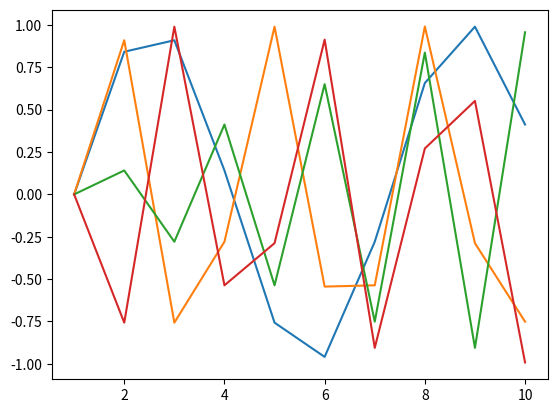

Here is the Python script that generated this plot:
import matplotlib.pyplot as plt
import numpy as np
from numpy import append

x = [1, 2, 3, 4, 5, 6, 7, 8, 9, 10]
y = []
a = 0

for i in range(10):
    a = np.sin(i)
    y.append(a)

plt.plot(x, y)

x1 = [1, 2, 3, 4, 5, 6, 7, 8, 9, 10]
y1 = []
a = 0

for i in range(10):
    a = np.sin(2*(i))
    y1.append(a)

plt.plot(x1, y1)

x2 = [1, 2, 3, 4, 5, 6, 7, 8, 9, 10]
y2 = []
a = 0

for i in range(10):
    a = np.sin(i*3)
    y2.append(a)

plt.plot(x2, y2)

x3 = [1, 2, 3, 4, 5, 6, 7, 8, 9, 10]
y3 = []
a = 0

for i in range(10):
    a = np.sin(i*4)
    y3.append(a)

plt.plot(x3, y3)

plt.show()
